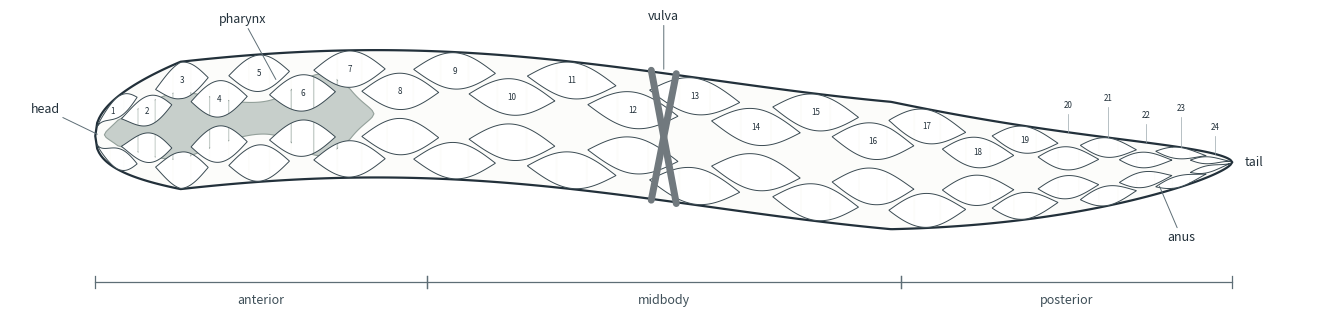

The matplotlib source for this figure:
"""The WINK body-wall myocyte schematic, drawn rather than stored.

WHY THIS IS GENERATED
---------------------
Cell boundaries come from the same profile the RGBCaMP extractor measures with
(``buildMuscleBoundaries()`` in ``tools/rgbcamp/fiji/WormRGBCaMPMap_v1.java``)::

    prof[k] = 0.55 + 0.45 * (0.5 - 0.5*cos(2*pi*u)),   u = k/(n_seg-1)

normalised to cumulative fractions.  The drawn cell sizes therefore ARE the
measured segment sizes.  A stored image cannot make that promise: change
``n_seg`` or the profile and a stored diagram silently starts describing a
segmentation the tools no longer use.

Two consumers:

  * the RGBCaMP results movie, which tints each myocyte per frame
  * "Show myocyte numbering schematic" in the myocyte morphometry tool

WHAT THE DIAGRAM DOES AND DOES NOT CLAIM
----------------------------------------
Two bands of ``n_seg`` cells are drawn, representing two opposing muscle
quadrants.  **No dorsal/ventral identity is asserted.**  The tracker labels
sides L and R in image space and only knows anatomical orientation when a
vulva seed was given, so the bands are drawn without anatomical names and the
vulva is drawn as an X spanning the full width - belonging to neither band,
exactly as the lab's original figure has it.

One drawn cell is one myocyte because these are confocal optical sections
through a single muscle layer.  On projected or widefield data each band would
superimpose two quadrants and one drawn cell would be two myocytes averaged
together, so do not reuse this diagram for such recordings.

Importing this module has no side effects: no backend is selected, no figure
is created, nothing is written.  Run it directly to regenerate the reference
PNG.
"""
from __future__ import annotations

import numpy as np

N_SEG = 24
PHARYNX_THROUGH = 7        # the pharynx spans through myocyte 7
WMAX = 0.056               # max half-width in body lengths (mildly exaggerated
                           # for legibility; a true ~12:1 worm is too thin to tint)
AMP = 0.026                # undulation amplitude - alive, not a sine wave
VULVA_FRAC = 0.5           # mid-body; on the default profile this is exactly
                           # the cell 12/13 boundary

SLATE = "#3A4A52"
INK = "#22303A"
MUTED = "#5E6E76"
CHANNEL_RGB = ((0.83, 0.16, 0.20), (0.13, 0.66, 0.28), (0.16, 0.36, 0.86))


def boundaries(n_seg=N_SEG):
    """Cumulative cell boundaries along the body, length n_seg+1, 0..1."""
    if n_seg < 2:
        raise ValueError("n_seg must be at least 2")
    u = np.arange(n_seg) / (n_seg - 1)
    prof = 0.55 + 0.45 * (0.5 - 0.5 * np.cos(2 * np.pi * u))
    frac = np.concatenate([[0.0], np.cumsum(prof / prof.sum())])
    frac[-1] = 1.0
    return frac


def halfwidth(x):
    """Rounded head, near-uniform trunk, long fine tail."""
    x = np.asarray(x, dtype=float)
    head = np.clip(x / 0.075, 0, 1) ** 0.42
    tail = np.clip((1 - x) / 0.30, 0, 1) ** 0.62
    return WMAX * head * tail


def midline(x):
    x = np.asarray(x, dtype=float)
    return AMP * np.sin(2 * np.pi * (0.85 * x + 0.04))


def body_point(x, r):
    """(x, y) at fractional body length x and radial offset r in half-widths."""
    return np.asarray(x, float), midline(x) + r * halfwidth(x)


def _spindle(x0, x1, r_in, r_out, n=48, overlap=0.46):
    """One lozenge myocyte, overlapping its neighbours so the band reads as
    interdigitated the way the anatomy actually is."""
    span = x1 - x0
    a = max(x0 - span * overlap / 2, 0.0015)
    b = min(x1 + span * overlap / 2, 0.9985)
    xs = np.linspace(a, b, n)
    t = (xs - a) / max(b - a, 1e-9)
    taper = np.sin(np.pi * t)
    r_mid = 0.5 * (r_in + r_out)
    ux, uy = body_point(xs, r_mid + (r_out - r_mid) * taper)
    lx, ly = body_point(xs[::-1], (r_mid + (r_in - r_mid) * taper)[::-1])
    return np.column_stack([np.r_[ux, lx], np.r_[uy, ly]])


def cell_polygons(n_seg=N_SEG):
    """[(band, k, polygon, r_lo, r_hi)] for all 2*n_seg myocytes.

    band 0 is one quadrant, band 1 the opposing one. Neither is dorsal.
    """
    frac = boundaries(n_seg)
    out = []
    for band, (rlo, rhi) in enumerate([(0.07, 0.99), (-0.99, -0.07)]):
        span = rhi - rlo
        for k in range(n_seg):
            outer = (k % 2 == 0) if band == 0 else (k % 2 == 1)
            if outer:
                r_in, r_out = rlo + 0.38 * span, rhi
            else:
                r_in, r_out = rlo, rlo + 0.62 * span
            lo, hi = min(r_in, r_out), max(r_in, r_out)
            out.append((band, k, _spindle(frac[k], frac[k + 1], lo, hi), lo, hi))
    return out


def body_outline(n=600):
    xs = np.linspace(0, 1, n)
    tx, ty = body_point(xs, 1.0)
    bx, by = body_point(xs[::-1], -1.0)
    return np.column_stack([np.r_[tx, bx], np.r_[ty, by]])


def _slice_x(poly, lo, hi):
    keep = poly[(poly[:, 0] >= lo) & (poly[:, 0] <= hi)]
    return keep if len(keep) >= 3 else None


def draw(ax, n_seg=N_SEG, values=None, numbered=True, landmarks=True,
         regions=True):
    """Draw the schematic onto ``ax``.

    values : array (n_seg, 2, 3) of 0..1 per (segment, band, channel), or None
        for a blank template. Passing None still creates the channel patches so
        a caller can tint them per frame without rebuilding the figure - which
        is what makes blitting possible in the results movie.

    Returns a dict of handles:
        'channels' : {(band, k, channel): Polygon}   set_facecolor() per frame
        'cells'    : {(band, k): Polygon}            set_alpha()/hatch for
                                                     provenance shading
    """
    from matplotlib.patches import Polygon      # imported late: no backend cost

    frac = boundaries(n_seg)
    if values is not None:
        values = np.asarray(values, dtype=float)
        if values.shape != (n_seg, 2, 3):
            raise ValueError(
                f"values must have shape ({n_seg}, 2, 3), got {values.shape}")

    ax.add_patch(Polygon(body_outline(), closed=True, facecolor="#FCFCFA",
                         edgecolor=INK, lw=1.6, zorder=1, joinstyle="round"))

    # pharynx: procorpus and terminal bulb, closing with myocyte 7
    ph_end = frac[min(PHARYNX_THROUGH, n_seg)]
    xs = np.linspace(0.008, ph_end, 160)
    t = (xs - 0.008) / max(ph_end - 0.008, 1e-9)
    lobe = (0.22 + 0.32 * np.exp(-((t - 0.24) / 0.20) ** 2)
            + 0.42 * np.exp(-((t - 0.80) / 0.12) ** 2))
    lobe *= np.clip((1 - t) / 0.09, 0, 1) ** 0.6
    lobe *= np.clip(t / 0.05, 0, 1) ** 0.5
    ux, uy = body_point(xs, lobe)
    lx, ly = body_point(xs[::-1], -lobe[::-1])
    ax.add_patch(Polygon(np.column_stack([np.r_[ux, lx], np.r_[uy, ly]]),
                         closed=True, facecolor="#C7CFCB", edgecolor="#93A09A",
                         lw=0.8, zorder=2))

    channels, cells = {}, {}
    for band, k, poly, lo, hi in cell_polygons(n_seg):
        xa, xb = poly[:, 0].min(), poly[:, 0].max()
        for c in range(3):
            sl = _slice_x(poly, xa + (xb - xa) * c / 3,
                          xa + (xb - xa) * (c + 1) / 3)
            if sl is None:
                continue
            if values is None:
                face = "white"
            else:
                v = float(np.clip(values[k, band, c], 0.0, 1.0))
                face = tuple(1 - (1 - ch) * v for ch in CHANNEL_RGB[c])
            patch = Polygon(sl, closed=True, facecolor=face, edgecolor="none",
                            zorder=3)
            ax.add_patch(patch)
            channels[(band, k, c)] = patch
        outline_patch = Polygon(poly, closed=True, facecolor="none",
                                edgecolor=SLATE, lw=0.7, zorder=4)
        ax.add_patch(outline_patch)
        cells[(band, k)] = outline_patch

    if numbered:
        for band, k, poly, lo, hi in cell_polygons(n_seg):
            if band != 0:
                continue
            cx = 0.5 * (frac[k] + frac[k + 1])
            # the last myocytes are too small to hold a legible label, so they
            # move outside on a leader rather than shrink past readability
            if k < n_seg - 5:
                _, cy = body_point(cx, 0.5 * (lo + hi))
                ax.text(cx, float(cy), str(k + 1), ha="center", va="center",
                        fontsize=5.8, color=INK, zorder=6)
            else:
                _, ay = body_point(cx, 1.0)
                ty = float(ay) + 0.020 + 0.011 * ((k - (n_seg - 5)) % 2)
                ax.plot([cx, cx], [float(ay), ty - 0.004], lw=0.5,
                        color="#9AA6AC", zorder=5)
                ax.text(cx, ty, str(k + 1), ha="center", va="bottom",
                        fontsize=5.8, color=INK, zorder=6)

    if landmarks:
        # vulva as an X across the FULL width: it belongs to neither band,
        # because this diagram does not claim to know which side is ventral
        d = 0.011
        for sgn in (1, -1):
            x1, y1 = body_point(VULVA_FRAC - sgn * d, -1.02)
            x2, y2 = body_point(VULVA_FRAC + sgn * d, 1.02)
            ax.plot([float(x1), float(x2)], [float(y1), float(y2)],
                    color="#71797E", lw=5.0, solid_capstyle="round", zorder=5)

        def lead(x, r, dx, dy, text, ha="center"):
            px, py = body_point(x, r)
            ax.annotate(text, xy=(float(px), float(py)),
                        xytext=(float(px) + dx, float(py) + dy), ha=ha,
                        fontsize=9, color=INK, zorder=7,
                        arrowprops=dict(arrowstyle="-", lw=0.7, color=MUTED,
                                        shrinkA=0, shrinkB=2))

        lead(0.004, 0.0, -0.035, 0.020, "head", ha="right")
        lead(0.16, 0.55, -0.03, 0.052, "pharynx")
        lead(VULVA_FRAC, 1.02, 0.0, 0.046, "vulva")
        lead(0.935, -0.6, 0.02, -0.050, "anus")
        hx, hy = body_point(0.999, 0.0)
        ax.text(float(hx) + 0.012, float(hy), "tail", fontsize=9, va="center",
                color=INK)

    if regions:
        yb = -0.122
        thirds = [("anterior", 0, n_seg // 3),
                  ("midbody", n_seg // 3, 2 * n_seg // 3),
                  ("posterior", 2 * n_seg // 3, n_seg)]
        for name, a, b in thirds:
            xa, xb = frac[a], frac[b]
            ax.plot([xa, xb], [yb, yb], color=MUTED, lw=0.9)
            for e in (xa, xb):
                ax.plot([e, e], [yb - 0.005, yb + 0.005], color=MUTED, lw=0.9)
            ax.text(0.5 * (xa + xb), yb - 0.019, name, ha="center", fontsize=9,
                    color="#3E4F58")

    ax.set_xlim(-0.075, 1.075)
    ax.set_ylim(-0.158, 0.115)
    ax.set_aspect("equal")
    ax.axis("off")
    return {"channels": channels, "cells": cells}


def render_reference(path, n_seg=N_SEG, dpi=200):
    """Write the static numbering schematic used by the morphometry tool."""
    import matplotlib.pyplot as plt

    fig, ax = plt.subplots(figsize=(16, 3.2))
    draw(ax, n_seg=n_seg)
    fig.patch.set_facecolor("white")
    fig.subplots_adjust(left=0.02, right=0.98, top=0.99, bottom=0.02)
    fig.savefig(path, dpi=dpi, facecolor="white")
    plt.close(fig)
    return path


if __name__ == "__main__":
    import sys

    import matplotlib
    matplotlib.use("Agg")
    out = sys.argv[1] if len(sys.argv) > 1 else "myocyte_schematic.png"
    print("wrote", render_reference(out))
